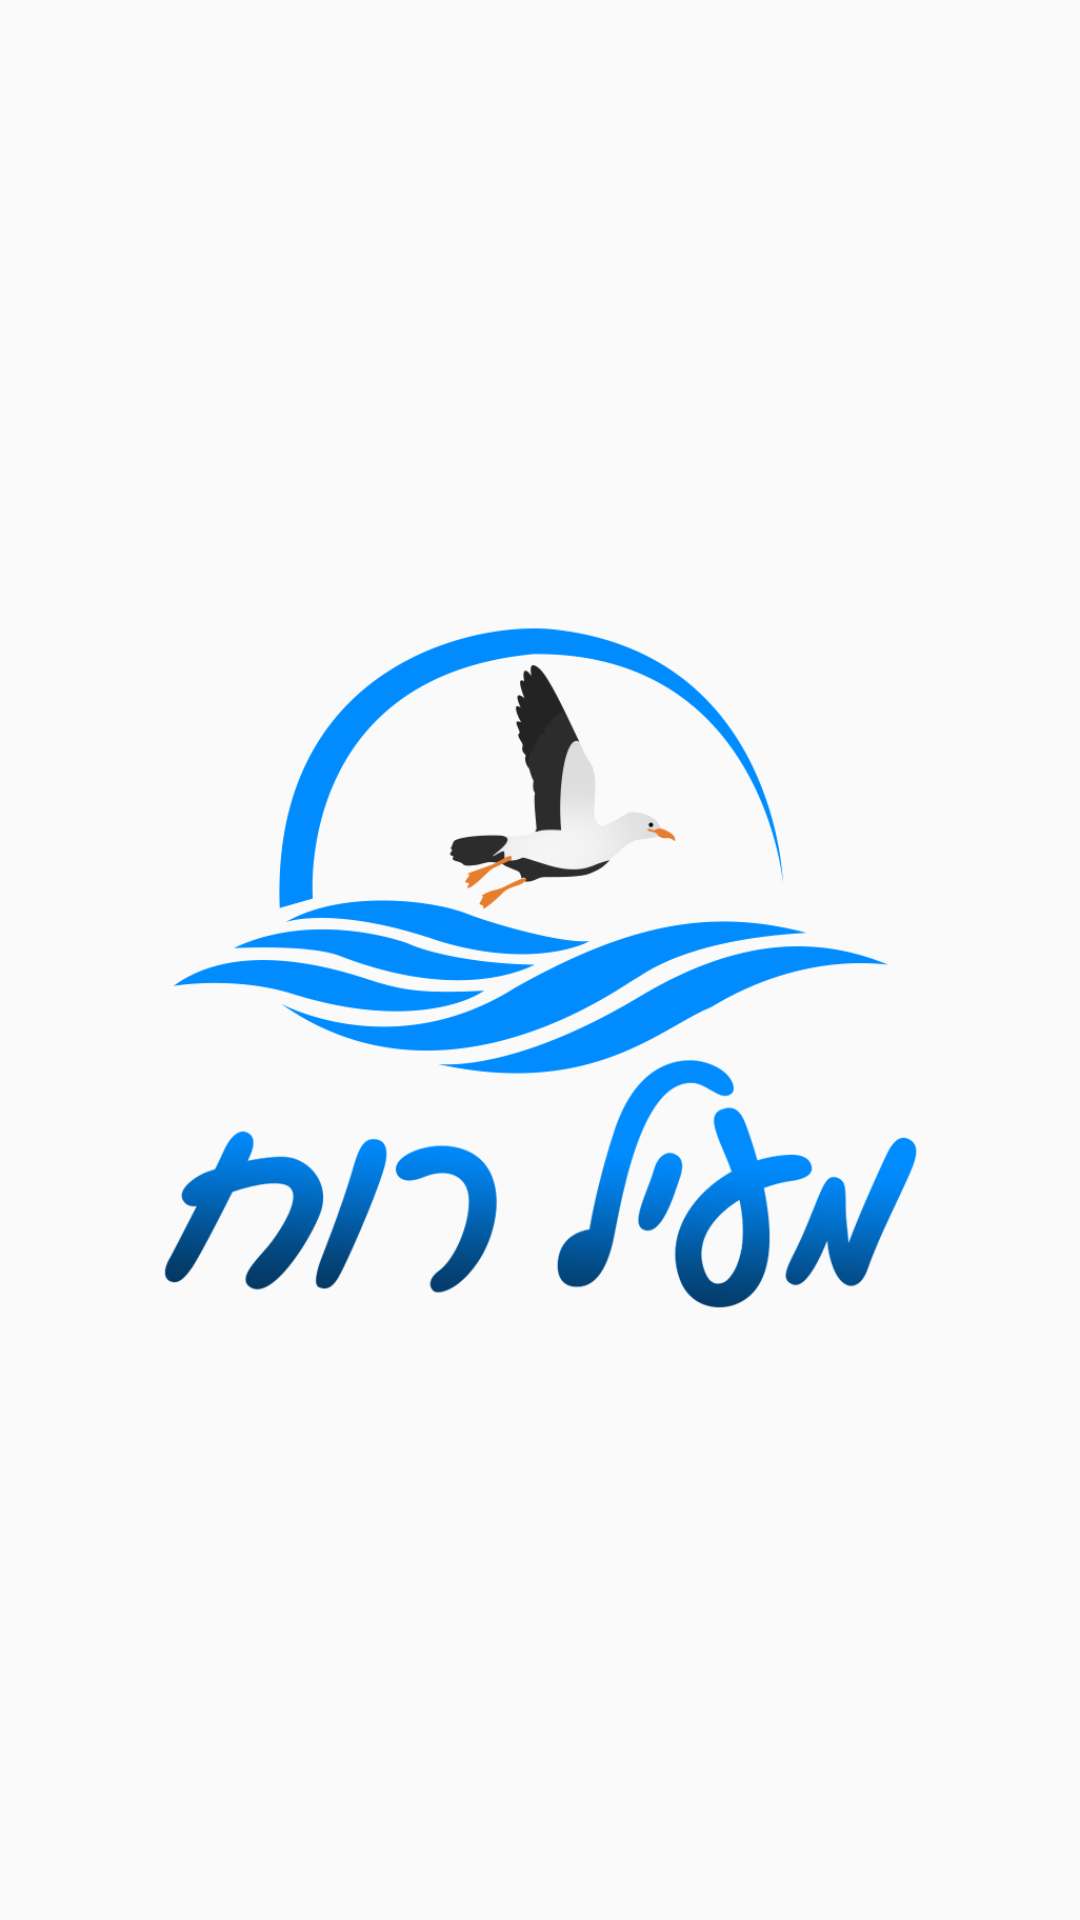

Reconstruct the res/layout file that produces this screen, plus the resources it refers to.
<!-- AndroidManifest.xml: application theme AppTheme -->
<!-- res/layout/activity_splash.xml -->
<?xml version="1.0" encoding="utf-8"?>
<RelativeLayout
        xmlns:android="http://schemas.android.com/apk/res/android"
        xmlns:app="http://schemas.android.com/apk/res-auto"
        xmlns:tools="http://schemas.android.com/tools"
        android:layout_width="match_parent"
        android:layout_height="match_parent"
        tools:context=".S">

    <ImageView
            android:layout_width="match_parent"
            android:layout_height="match_parent"
            android:src="@drawable/login_backlogo"
            android:layout_centerInParent="true"
    />

</RelativeLayout>
<!-- resources referenced by this layout -->
<resources>
  <!-- drawable login_backlogo: png bitmap (drawable, 78596 bytes) -->
  <style name="AppTheme" parent="Theme.AppCompat.Light.NoActionBar">
          
          <item name="colorPrimary">@color/colorPrimary</item>
          <item name="colorPrimaryDark">@color/colorPrimaryDark</item>
          <item name="colorAccent">@color/colorAccent</item>
      </style>
  <color name="colorPrimary">#008577</color>
  <color name="colorPrimaryDark">#00574B</color>
  <color name="colorAccent">#D81B60</color>
</resources>
